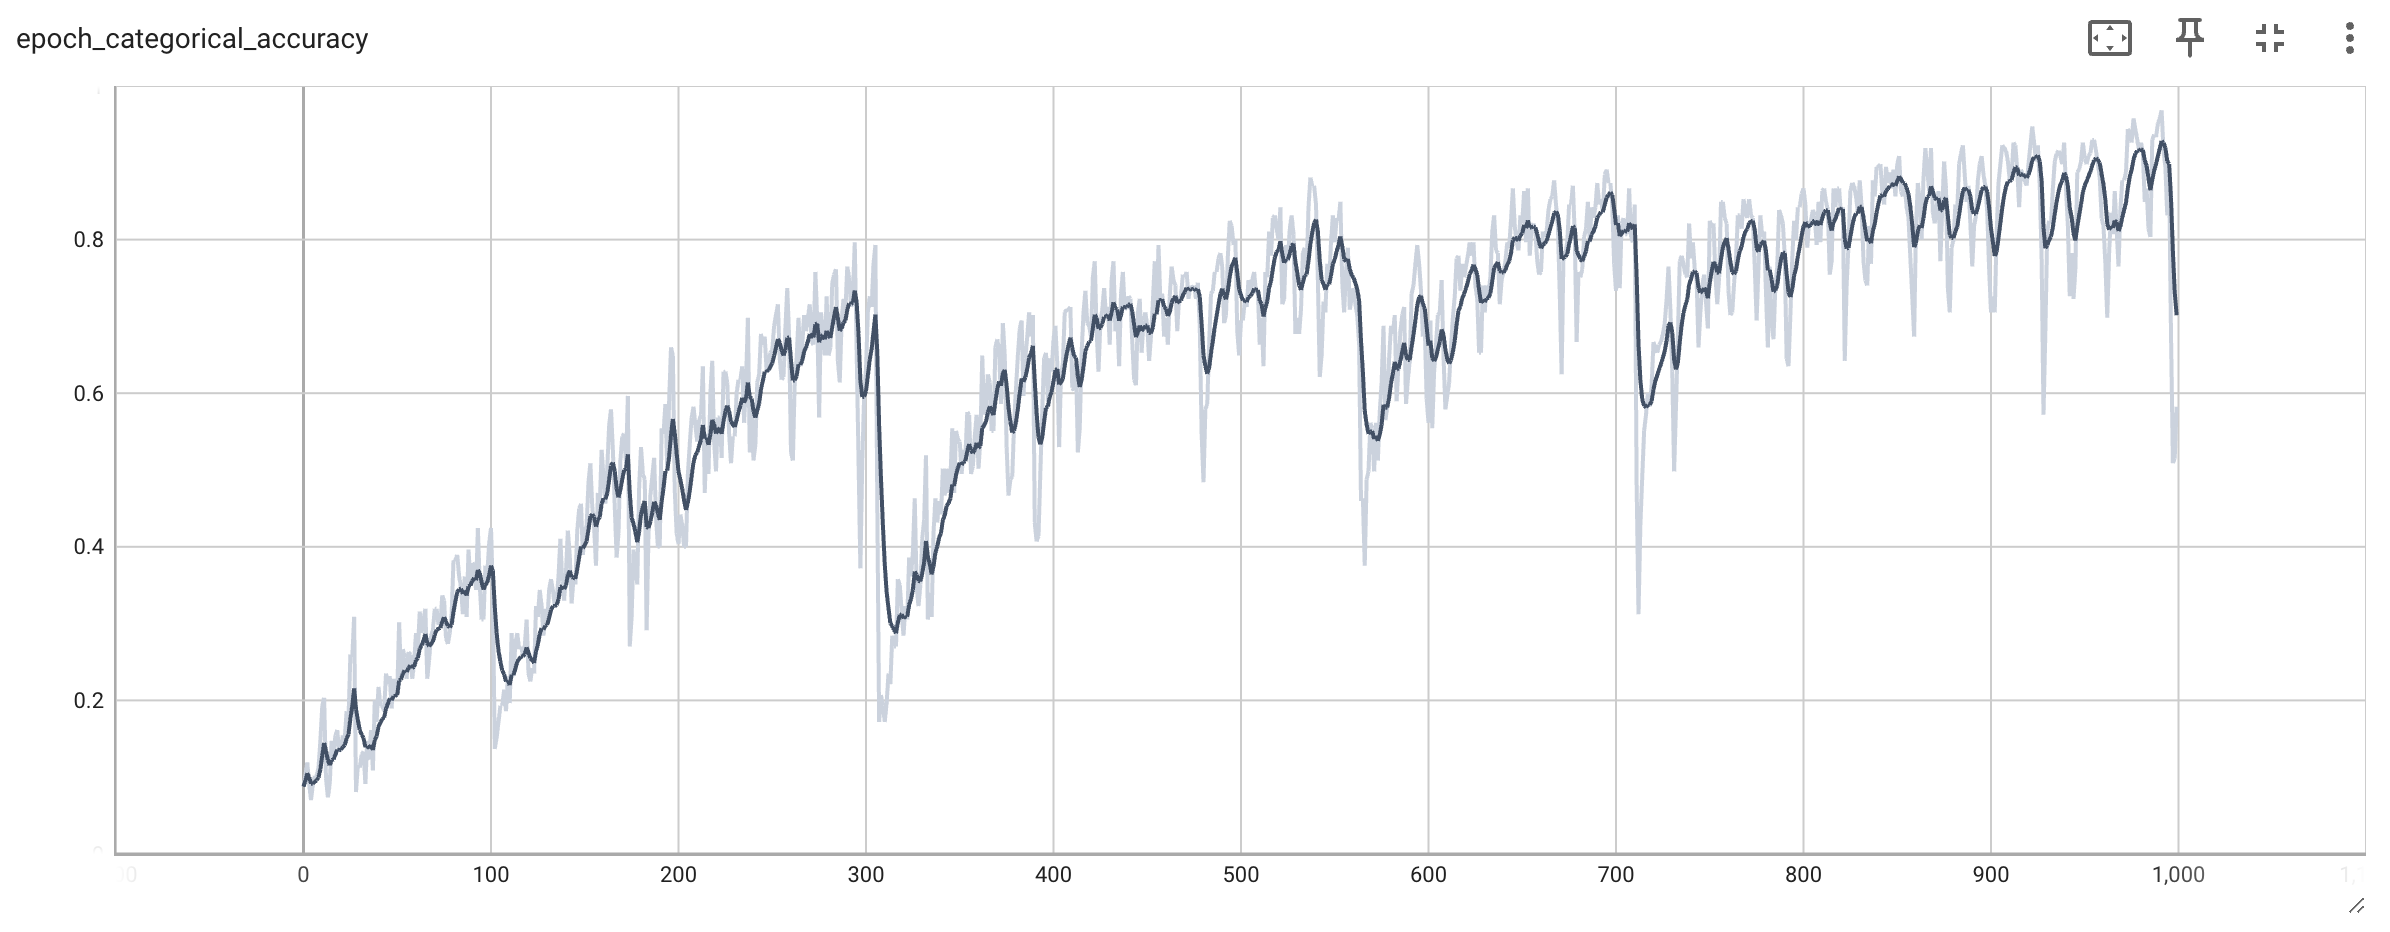

Values plotted in this chart, from the file beside it:
Wall time, Step, Value
1722539111, 0, 0.08772
1722539112, 1, 0.1018
1722539113, 2, 0.1193
1722539114, 3, 0.09123
1722539115, 4, 0.07018
1722539116, 5, 0.09123
1722539117, 6, 0.1018
1722539118, 7, 0.1018
1722539119, 8, 0.1123
1722539120, 9, 0.1474
1722539121, 10, 0.193
1722539122, 11, 0.2035
1722539123, 12, 0.09825
1722539123, 13, 0.07368
1722539124, 14, 0.09123
1722539126, 15, 0.1474
1722539126, 16, 0.1263
1722539127, 17, 0.1544
1722539128, 18, 0.1614
1722539129, 19, 0.1333
1722539130, 20, 0.1368
1722539131, 21, 0.1544
1722539132, 22, 0.1509
1722539133, 23, 0.186
1722539134, 24, 0.1754
1722539135, 25, 0.2596
1722539136, 26, 0.2561
1722539137, 27, 0.3088
1722539138, 28, 0.0807
1722539139, 29, 0.1158
1722539140, 30, 0.1123
1722539141, 31, 0.1298
1722539142, 32, 0.1333
1722539143, 33, 0.09123
1722539144, 34, 0.1474
1722539145, 35, 0.1228
1722539146, 36, 0.1614
1722539148, 37, 0.1088
1722539149, 38, 0.2
1722539150, 39, 0.1719
1722539151, 40, 0.2175
1722539152, 41, 0.193
1722539153, 42, 0.193
1722539153, 43, 0.186
1722539154, 44, 0.2351
1722539156, 45, 0.2211
1722539157, 46, 0.2316
1722539158, 47, 0.1895
1722539159, 48, 0.2281
1722539160, 49, 0.207
1722539161, 50, 0.2105
1722539162, 51, 0.3018
1722539163, 52, 0.2316
1722539164, 53, 0.2667
1722539165, 54, 0.2561
1722539166, 55, 0.2281
1722539167, 56, 0.2632
1722539169, 57, 0.2596
1722539170, 58, 0.2281
1722539171, 59, 0.2491
... 940 more rows
